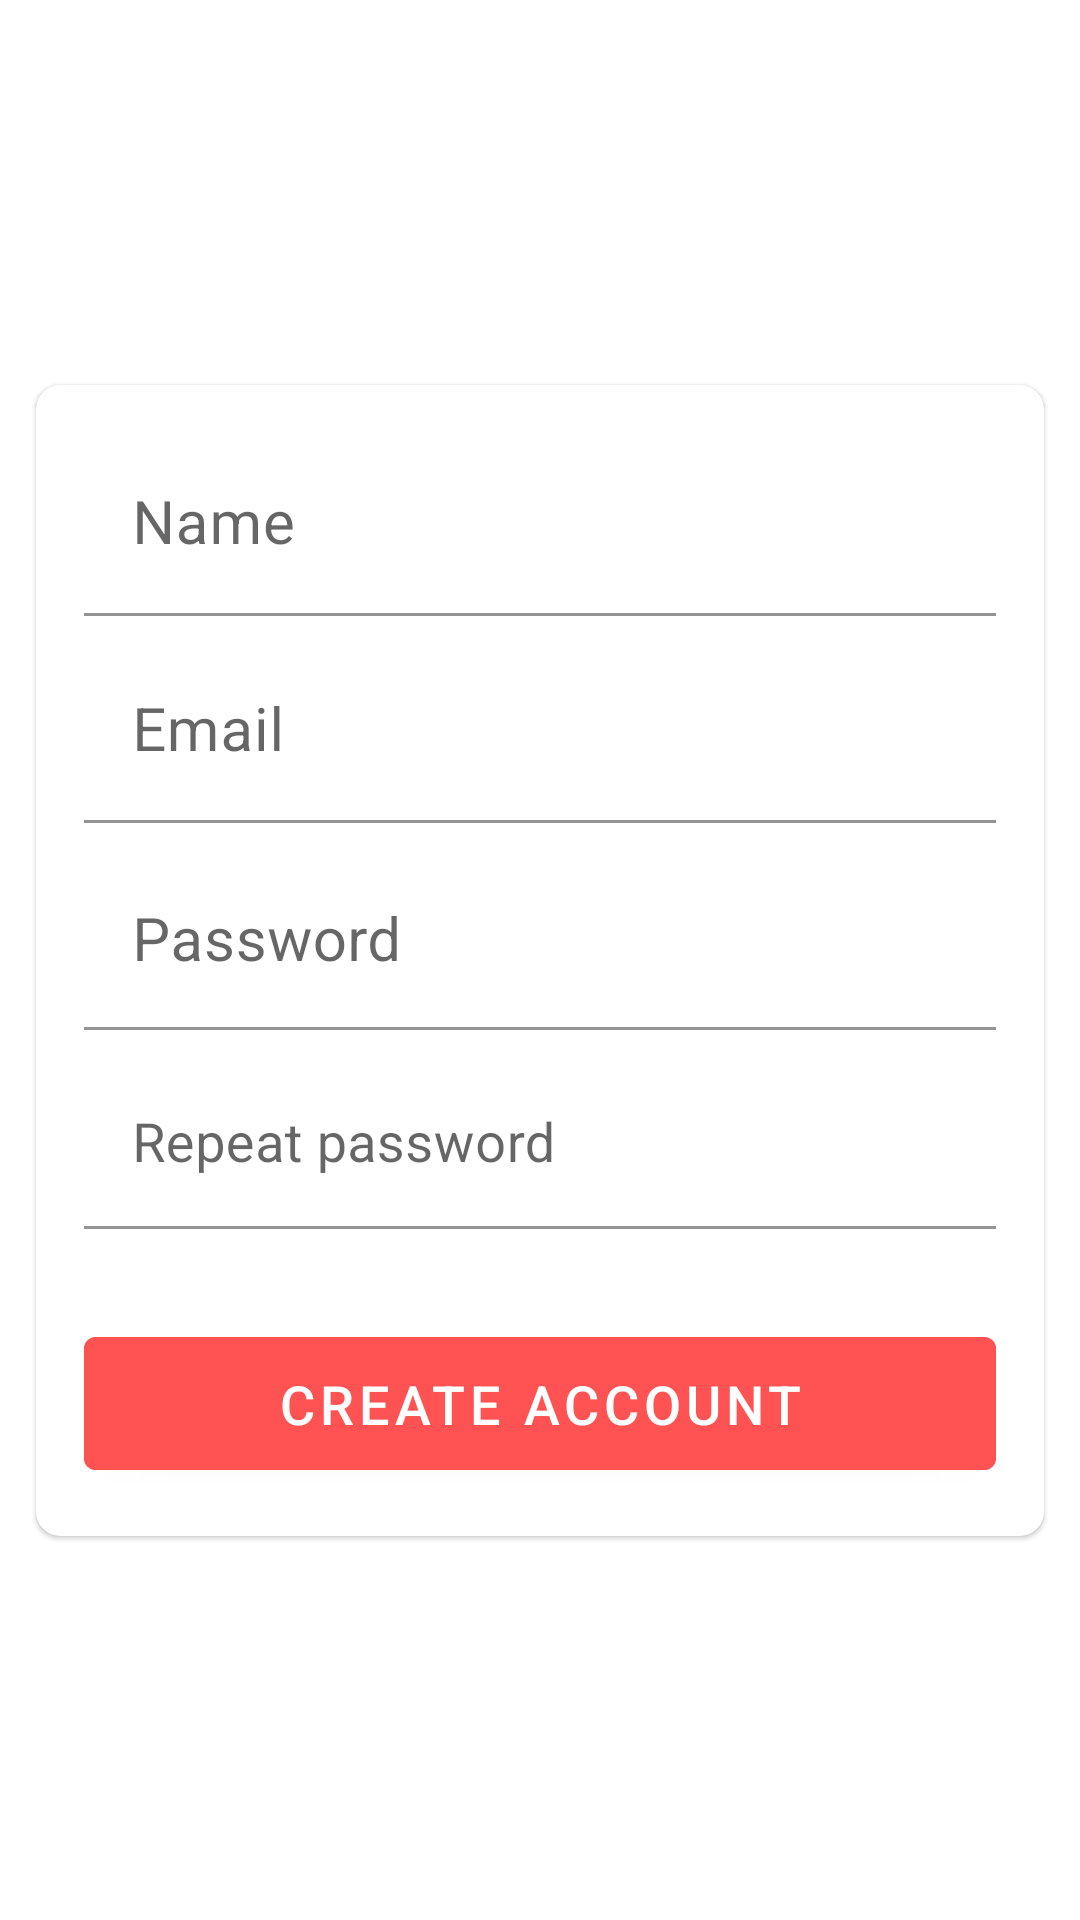

Android layout source for this screen:
<!-- AndroidManifest.xml: application theme AppTheme -->
<!-- res/layout/activity_sign.xml -->
<?xml version="1.0" encoding="utf-8"?>
<androidx.constraintlayout.widget.ConstraintLayout xmlns:android="http://schemas.android.com/apk/res/android"
    xmlns:app="http://schemas.android.com/apk/res-auto"
    xmlns:tools="http://schemas.android.com/tools"
    android:layout_width="match_parent"
    android:layout_height="match_parent"
    android:background="@drawable/splash_screen"
    tools:context=".authenticate.login.LoginActivity">

    <com.google.android.material.card.MaterialCardView
        android:layout_width="match_parent"
        android:layout_height="wrap_content"
        android:layout_marginStart="12dp"
        android:layout_marginEnd="@dimen/dimen_12"
        app:layout_constraintBottom_toBottomOf="parent"
        app:layout_constraintEnd_toEndOf="parent"
        app:layout_constraintStart_toStartOf="parent"
        app:layout_constraintTop_toTopOf="parent"
        app:cardBackgroundColor="@color/color_white"
        app:cardCornerRadius="@dimen/dimen_8"
        android:layout_marginLeft="12dp"
        android:layout_marginRight="@dimen/dimen_12">

        <LinearLayout
            android:layout_width="match_parent"
            android:layout_height="match_parent"
            android:orientation="vertical"
            android:padding="@dimen/dimen_16">

            <com.google.android.material.textfield.TextInputLayout
                style="@style/Widget.MaterialComponents.TextInputLayout.FilledBox"
                android:layout_width="match_parent"
                android:layout_height="wrap_content"
                android:hint="@string/nome"
                app:boxBackgroundColor="@color/color_white">

                <com.google.android.material.textfield.TextInputEditText
                    android:id="@+id/edtUserName"
                    android:layout_width="match_parent"
                    android:textSize="@dimen/dimen_text_20"
                    android:layout_height="wrap_content"
                    android:inputType="textEmailAddress"
                    android:textColor="@color/textColor"
                     />
            </com.google.android.material.textfield.TextInputLayout>

            <com.google.android.material.textfield.TextInputLayout
                style="@style/Widget.MaterialComponents.TextInputLayout.FilledBox"
                android:layout_width="match_parent"
                android:layout_height="wrap_content"
                android:layout_marginTop="@dimen/dimen_8"
                android:hint="@string/email"
                app:boxBackgroundColor="@color/color_white">

                <com.google.android.material.textfield.TextInputEditText
                    android:id="@+id/edtEmailSignUser"
                    android:layout_width="match_parent"
                    android:textSize="@dimen/dimen_text_20"
                    android:layout_height="wrap_content"
                    android:inputType="textEmailAddress"
                    android:textColor="@color/textColor"
                     />
            </com.google.android.material.textfield.TextInputLayout>

            <com.google.android.material.textfield.TextInputLayout
                style="@style/Widget.MaterialComponents.TextInputLayout.FilledBox.Dense"
                android:layout_width="match_parent"
                android:layout_height="wrap_content"
                android:layout_marginTop="@dimen/dimen_10"
                android:hint="@string/password"
                app:boxBackgroundColor="@color/color_white">

                <com.google.android.material.textfield.TextInputEditText
                    android:id="@+id/edtPasswordSignUser"
                    android:layout_width="match_parent"
                    android:textColor="@color/textColor"
                    android:textSize="@dimen/dimen_text_20"
                    android:layout_height="wrap_content"
                    android:inputType="textPassword"
                     />
            </com.google.android.material.textfield.TextInputLayout>

            <com.google.android.material.textfield.TextInputLayout
                style="@style/Widget.MaterialComponents.TextInputLayout.FilledBox.Dense"
                android:layout_width="match_parent"
                android:layout_height="wrap_content"
                android:layout_marginTop="@dimen/dimen_10"
                android:hint="@string/repeat_password"
                app:boxBackgroundColor="@color/color_white">

                <com.google.android.material.textfield.TextInputEditText
                    android:id="@+id/edtRepeatPassword"
                    android:layout_width="match_parent"
                    android:layout_height="wrap_content"
                    android:inputType="textPassword"
                    android:textColor="@color/textColor"
                    android:textSize="@dimen/dimen_text_18" />
            </com.google.android.material.textfield.TextInputLayout>

            <com.google.android.material.button.MaterialButton
                android:id="@+id/btnAccountRegisterUser"
                android:layout_width="match_parent"
                android:layout_height="wrap_content"
                android:layout_marginTop="30dp"
                android:backgroundTint="@color/colorAccent"
                android:padding="@dimen/dimen_10"
                android:text="@string/create_account"
                android:textSize="@dimen/dimen_text_18" />

        </LinearLayout>

    </com.google.android.material.card.MaterialCardView>

</androidx.constraintlayout.widget.ConstraintLayout>
<!-- resources referenced by this layout -->
<resources>
  <color name="colorAccent">#FF5252</color>
  <color name="color_white">#FFF</color>
  <color name="textColor">#009688</color>
  <dimen name="dimen_10">10dp</dimen>
  <dimen name="dimen_12">12dp</dimen>
  <dimen name="dimen_16">16dp</dimen>
  <dimen name="dimen_8">8dp</dimen>
  <dimen name="dimen_text_18">18sp</dimen>
  <dimen name="dimen_text_20">20sp</dimen>
  <string name="create_account">Create account</string>
  <string name="email">Email</string>
  <string name="nome">Name</string>
  <string name="password">Password</string>
  <string name="repeat_password">Repeat password</string>
  <style name="AppTheme" parent="Theme.MaterialComponents.Light.NoActionBar">
          
          <item name="colorPrimary">@color/inputHintColor</item>
          <item name="colorPrimaryDark">@color/colorPrimaryDark</item>
          <item name="colorAccent">@color/colorAccent</item>
      </style>
  <color name="inputHintColor">#8492A6</color>
  <color name="colorPrimaryDark">#00796B</color>
</resources>
